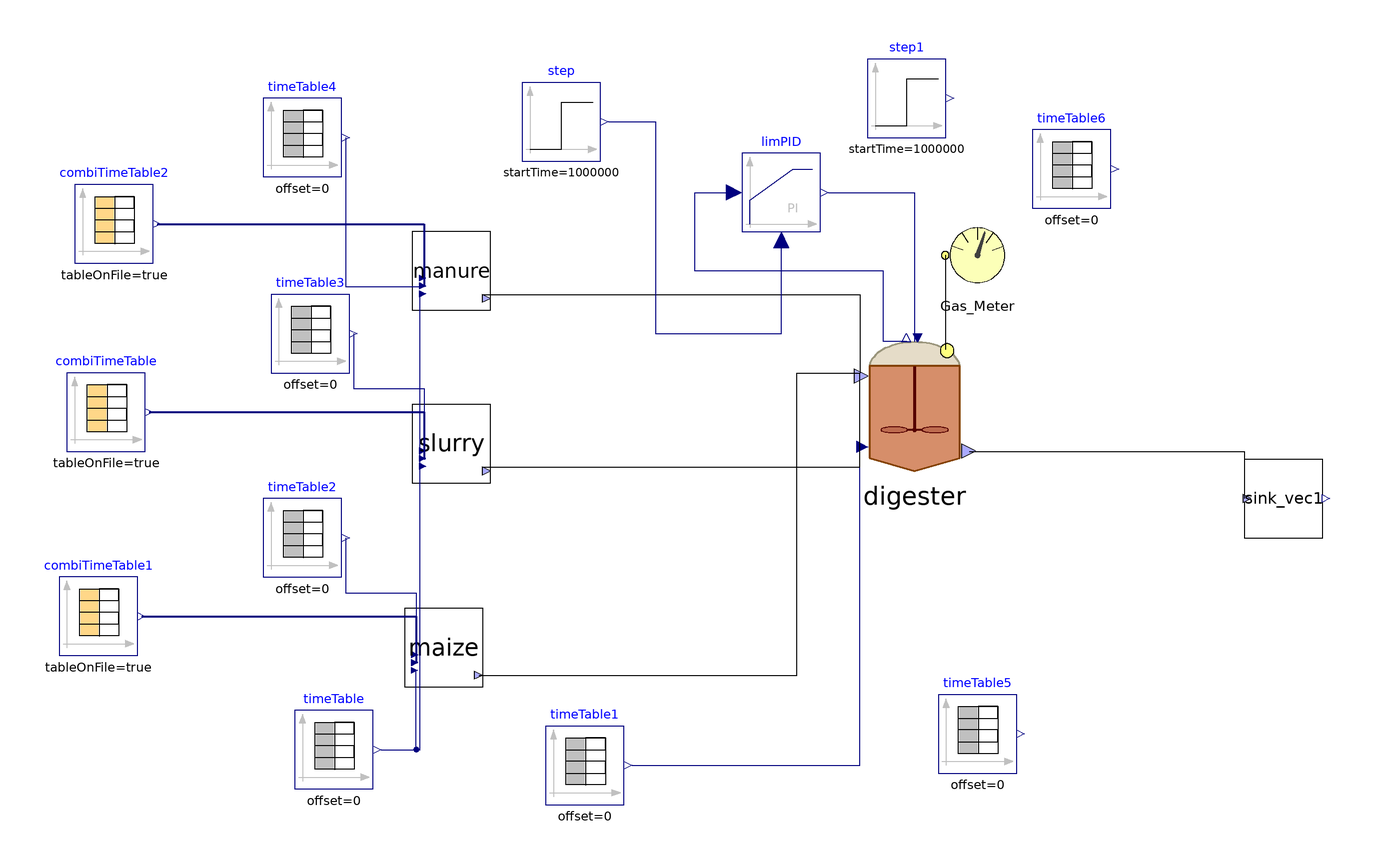

This picture is the connection diagram that the Modelica source below describes through its graphical annotations.

model SAntonio
    parameter Integer nXin = 30;
    parameter Integer nW = 1;
    //Stream checked over Flores on 28/03/2023 and over S.Antonio
    //Matteo suggerisce di mettere solo realInput (no input) e poi tenere la porta fino al livello più alto (base, intermedio, alto)
    //Equazioni specificate nel modello di livello in cui attacchi la sorgente (CpombiTimeTable)
    //Puoi poi testare pezzi singoli anche intermedi attaccandoci a quel livello i tuoi input
    ADM1_P.BlockLibrary.Digester digester(I(fixed = false), S_h(fixed = true, start = 7.17353e-8), V_gas = (1527 - 1350)*2 + 1.6*706.5*(6 - 4.5), V_liq = 1350*2 + 706.5*4.5, X_aa(start = 0.61), X_ac(start = 0.44), X_c4(start = 0.23), X_ch_in(start = {0, 1, 0}), X_fa(start = 0.17), X_h2(start = 0.21), X_pro(start = 0.07), X_su(start = 0.17), ideality = false, k_dis = 1.2, k_m_ac = 5.6, k_m_c4 = 14, k_m_fa = 8, k_m_pro = 13, k_m_su = 11, kla = 150, multihyd = true, noXc = true, precipitation = true) annotation(
      Placement(visible = true, transformation(origin = {42, 14}, extent = {{-18, -18}, {18, 18}}, rotation = 0)));
    ADM1_P.BlockLibrary.Gas_Meter_stream Gas_Meter annotation(
      Placement(visible = true, transformation(origin = {58, 52}, extent = {{-10, -10}, {10, 10}}, rotation = 0)));
    Modelica.Blocks.Sources.TimeTable timeTable1(table = [0, 42 + 273.15; 732, 42 + 273.15], timeScale = 86400) annotation(
      Placement(visible = true, transformation(origin = {-42, -78}, extent = {{-10, -10}, {10, 10}}, rotation = 0)));
    Modelica.Blocks.Sources.TimeTable timeTable(table = [0, 315.15; 732, 315.15], timeScale = 86400) annotation(
      Placement(visible = true, transformation(origin = {-106, -74}, extent = {{-10, -10}, {10, 10}}, rotation = 0)));
    ADM1_P.BlockLibrary.Feed_Source_NIR maize(tan = 764, f_ch_xc = 0.2, f_li_xc = 0.3, f_pr_xc = 0.2, f_si_xc = 0, nW = nW, nXin = nXin, steady = false, liquid = false) annotation(
      Placement(visible = true, transformation(origin = {-78, -48}, extent = {{-10, -10}, {10, 10}}, rotation = 0)));
    Modelica.Blocks.Sources.CombiTimeTable combiTimeTable1(columns = integer({2, 3, 4, 5, 6, 7, 8, 9, 10, 11, 12, 13, 14, 15, 16, 17, 18, 19, 20, 21, 22, 23, 24, 25, 26, 27}), extrapolation = Modelica.Blocks.Types.Extrapolation.NoExtrapolation, fileName = "C:/Users/lenovo/Desktop/KINGSTON/DOTTORATO/Modelica/Pilot_plant/Codig_Ari_Aprile 2023/txt_new/sAntonio_MaizeSilage_nir.txt", smoothness = Modelica.Blocks.Types.Smoothness.ConstantSegments, startTime = 0, table = [0, 0; 1, 1; 2, 4], tableName = "Input_MaizeSilage", tableOnFile = true, timeEvents = Modelica.Blocks.Types.TimeEvents.Always, timeScale = 86400, verboseExtrapolation = true, verboseRead = true) annotation(
      Placement(visible = true, transformation(origin = {-166, -40}, extent = {{-10, -10}, {10, 10}}, rotation = 0)));
    Modelica.Blocks.Sources.TimeTable timeTable2(table = [0, 37; 732, 37], timeScale = 86400) annotation(
      Placement(visible = true, transformation(origin = {-114, -20}, extent = {{-10, -10}, {10, 10}}, rotation = 0)));
    Modelica.Blocks.Sources.CombiTimeTable combiTimeTable(columns = integer({2, 3, 4, 5, 6, 7, 8, 9, 10, 11, 12, 13, 14, 15, 16, 17, 18, 19, 20, 21, 22, 23, 24, 25, 26, 27}), extrapolation = Modelica.Blocks.Types.Extrapolation.NoExtrapolation, fileName = "C:/Users/lenovo/Desktop/KINGSTON/DOTTORATO/Modelica/Pilot_plant/Codig_Ari_Aprile 2023/txt_new/sAntonio_CattleSlurry_nir.txt", smoothness = Modelica.Blocks.Types.Smoothness.ConstantSegments, startTime = 0, table = [0, 0; 1, 1; 2, 4], tableName = "Input_CattleSlurry", tableOnFile = true, timeEvents = Modelica.Blocks.Types.TimeEvents.Always, timeScale = 86400, verboseExtrapolation = true, verboseRead = true) annotation(
      Placement(visible = true, transformation(origin = {-164, 12}, extent = {{-10, -10}, {10, 10}}, rotation = 0)));
    Modelica.Blocks.Sources.TimeTable timeTable3(table = [0, 130; 732, 130], timeScale = 86400) annotation(
      Placement(visible = true, transformation(origin = {-112, 32}, extent = {{-10, -10}, {10, 10}}, rotation = 0)));
    ADM1_P.BlockLibrary.Feed_Source_NIR slurry(an = 0.02, f_ch_xc = 0.2, f_li_xc = 0.3, f_pr_xc = 0.2, f_si_xc = 0, nW = nW, nXin = nXin, steady = false, liquid = true) annotation(
      Placement(visible = true, transformation(origin = {-76, 4}, extent = {{-10, -10}, {10, 10}}, rotation = 0)));
    Modelica.Blocks.Sources.TimeTable timeTable4(table = [0, 12.8; 732, 12.8], timeScale = 86400) annotation(
      Placement(visible = true, transformation(origin = {-114, 82}, extent = {{-10, -10}, {10, 10}}, rotation = 0)));
    ADM1_P.BlockLibrary.Feed_Source_NIR manure(tan = 520, ortop = 441, f_ch_xc = 0.2, f_li_xc = 0.3, f_pr_xc = 0.2, f_si_xc = 0, nW = nW, nXin = nXin, steady = false, liquid = false) annotation(
      Placement(visible = true, transformation(origin = {-76, 48}, extent = {{-10, -10}, {10, 10}}, rotation = 0)));
    Modelica.Blocks.Sources.CombiTimeTable combiTimeTable2(columns = integer({2, 3, 4, 5, 6, 7, 8, 9, 10, 11, 12, 13, 14, 15, 16, 17, 18, 19, 20, 21, 22, 23, 24, 25, 26, 27}), extrapolation = Modelica.Blocks.Types.Extrapolation.NoExtrapolation, fileName = "C:/Users/lenovo/Desktop/KINGSTON/DOTTORATO/Modelica/Pilot_plant/Codig_Ari_Aprile 2023/txt_new/sAntonio_Manure.txt", smoothness = Modelica.Blocks.Types.Smoothness.ConstantSegments, startTime = 0, table = [0, 0; 1, 1; 2, 4], tableName = "Input_CattleManure", tableOnFile = true, timeEvents = Modelica.Blocks.Types.TimeEvents.Always, timeScale = 86400, verboseExtrapolation = true, verboseRead = true) annotation(
      Placement(visible = true, transformation(origin = {-162, 60}, extent = {{-10, -10}, {10, 10}}, rotation = 0)));
    BlockLibrary.Sink_vec sink_vec1(nW = nW) annotation(
      Placement(visible = true, transformation(origin = {136, -10}, extent = {{-10, -10}, {10, 10}}, rotation = 0)));
    Modelica.Blocks.Sources.TimeTable timeTable5(table = [0, 280.15; 160, 300.15; 190, 300.15; 365, 280; 525, 300; 555, 300; 732, 280.15], timeScale = 86400) annotation(
      Placement(visible = true, transformation(origin = {58, -70}, extent = {{-10, -10}, {10, 10}}, rotation = 0)));
    Modelica.Blocks.Sources.TimeTable timeTable6(table = [0, 0; 732, 0], timeScale = 86400) annotation(
      Placement(visible = true, transformation(origin = {82, 74}, extent = {{-10, -10}, {10, 10}}, rotation = 0)));
    Modelica.Blocks.Sources.Step step(height = 0.0, offset = 1.035, startTime(displayUnit = "Ms") = 1000000) annotation(
      Placement(visible = true, transformation(origin = {-48, 86}, extent = {{-10, -10}, {10, 10}}, rotation = 0)));
    Modelica.Blocks.Sources.Step step1(height = 300, offset = 13231, startTime(displayUnit = "Ms") = 1000000) annotation(
      Placement(visible = true, transformation(origin = {40, 92}, extent = {{-10, -10}, {10, 10}}, rotation = 0)));
    Modelica.Blocks.Continuous.LimPID limPID(Nd = 10, Ti = 43200, controllerType = Modelica.Blocks.Types.SimpleController.PI, initType = Modelica.Blocks.Types.Init.InitialState, k = 73000, strict = false, xi_start = 0.181266, yMax = 20000, yMin = 0, y_start = 13000) annotation(
      Placement(visible = true, transformation(origin = {8, 68}, extent = {{-10, -10}, {10, 10}}, rotation = 0)));
  equation
//
    connect(digester.Biogas_Out, Gas_Meter.Biogas_In) annotation(
      Line(points = {{50, 28}, {50, 52}}));
    connect(timeTable1.y, digester.T_op) annotation(
      Line(points = {{-30, -78}, {28, -78}, {28, 4}}, color = {0, 0, 127}));
    connect(timeTable.y, maize.T_op) annotation(
      Line(points = {{-94, -74}, {-85, -74}, {-85, -54}}, color = {0, 0, 127}));
    connect(maize.outlet, digester.inlet) annotation(
      Line(points = {{-69, -55}, {12, -55}, {12, 22}, {28, 22}}));
    connect(combiTimeTable1.y, maize.inlet) annotation(
      Line(points = {{-155, -40}, {-85, -40}, {-85, -52}}, color = {0, 0, 127}, thickness = 0.5));
    connect(timeTable2.y, maize.Q) annotation(
      Line(points = {{-103, -20}, {-103, -34}, {-85, -34}, {-85, -52}}, color = {0, 0, 127}));
    connect(timeTable3.y, slurry.Q) annotation(
      Line(points = {{-101, 32}, {-101, 18}, {-83, 18}, {-83, 0}}, color = {0, 0, 127}));
    connect(combiTimeTable.y, slurry.inlet) annotation(
      Line(points = {{-153, 12}, {-83, 12}, {-83, 0}}, color = {0, 0, 127}, thickness = 0.5));
    connect(combiTimeTable2.y, manure.inlet) annotation(
      Line(points = {{-151, 60}, {-83, 60}, {-83, 44}}, color = {0, 0, 127}, thickness = 0.5));
    connect(timeTable4.y, manure.Q) annotation(
      Line(points = {{-103, 82}, {-103, 44}, {-83, 44}}, color = {0, 0, 127}));
    connect(manure.outlet, digester.inlet) annotation(
      Line(points = {{-68, 42}, {28, 42}, {28, 22}}));
    connect(slurry.outlet, digester.inlet) annotation(
      Line(points = {{-68, -2}, {28, -2}, {28, 22}}));
    connect(timeTable.y, slurry.T_op) annotation(
      Line(points = {{-94, -74}, {-84, -74}, {-84, -2}}, color = {0, 0, 127}));
    connect(timeTable.y, manure.T_op) annotation(
      Line(points = {{-94, -74}, {-84, -74}, {-84, 42}}, color = {0, 0, 127}));
    connect(digester.outlet, sink_vec1.inlet) annotation(
      Line(points = {{56, 2}, {126, 2}, {126, -10}}));
    connect(limPID.y, digester.u) annotation(
      Line(points = {{20, 68}, {42, 68}, {42, 30}}, color = {0, 0, 127}));
    connect(digester.P_gas, limPID.u_s) annotation(
      Line(points = {{40, 30}, {34, 30}, {34, 48}, {-14, 48}, {-14, 68}, {-4, 68}}, color = {0, 0, 127}));
    connect(step.y, limPID.u_m) annotation(
      Line(points = {{-36, 86}, {-24, 86}, {-24, 32}, {8, 32}, {8, 56}}, color = {0, 0, 127}));
    annotation(
      experiment(StartTime = 0, StopTime = 3.1536e+07, Tolerance = 1e-06, Interval = 3600),
      __OpenModelica_commandLineOptions = "--matchingAlgorithm=PFPlusExt --indexReductionMethod=dynamicStateSelection -d=initialization,NLSanalyticJacobian --std=latest -d=stateselection -d=bltdump",
      __OpenModelica_simulationFlags(lv = "-LOG_STDOUT,LOG_ASSERT,LOG_STATS", s = "dassl", variableFilter = ".*"));
  end SAntonio;